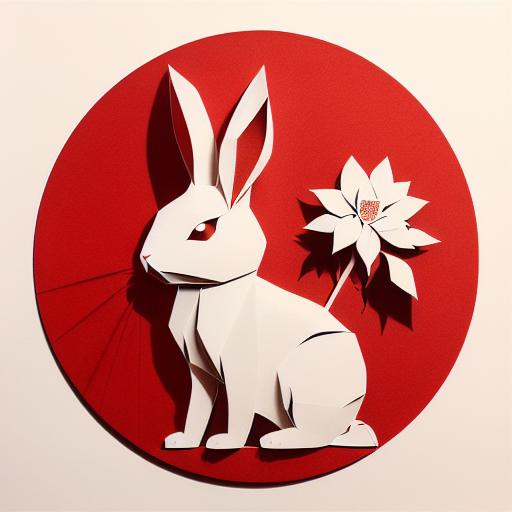
Generation parameters embedded in this image by AUTOMATIC1111 Stable Diffusion web UI or a fork of it (Forge, ...) (PNG 'parameters' text chunk):
(((masterpiece))), best quality,
((Chinese paper-cut art of a cute rabbit)), ((Chinese paper-cut)), ((complicated paper-cut with many paper layers)), ((every paper layer with shadows)), (round red background paper), single color on each paper layer, front light, (detailed accurate rabbit face), three-dimensional, (white color paper grass)
Negative prompt: ((blurry)), watermark, signature, text, weird face, human hands, human fingers, green
Steps: 32, Sampler: Euler a, CFG scale: 9.5, Seed: 1259146190, Size: 512x512, Model hash: bb725eaf2e, Model: protogenV22Anime_22